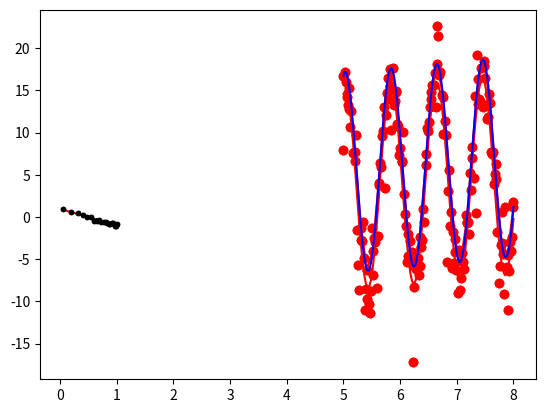

Python code for this plot: (Note: this script raises an exception after producing the figure.)
# Global imports and settings

# Matplotlib
%matplotlib inline
from matplotlib import pyplot as plt

# Print options
import numpy as np

from scipy import optimize

# Generate data points with noise
num_points = 150
Tx = np.linspace(5., 8., num_points)
tX = 11.86*np.cos(2*np.pi/0.81*Tx-1.32) + 0.64*Tx+4*((0.5-np.random.rand(num_points))*np.exp(2*np.random.rand(num_points)**2))

plt.plot(Tx,tX,"ro")

# Fit the first set
fitfunc = lambda p, x: p[0]*np.cos(2*np.pi/p[1]*x+p[2]) + p[3]*x # Target function
errfunc = lambda p, x, y: fitfunc(p, x) - y # Distance to the target function



p0 = [-15., 0.8, 0., -1.] # Initial guess for the parameters
p1, success = optimize.leastsq(errfunc, p0[:], args=(Tx, tX))
print(p1)
time = np.linspace(Tx.min(), Tx.max(), 100)

plt.plot(Tx, tX, "ro", time, fitfunc(p1, time), "r-") # Plot of the data and the fit

# Define function for calculating a power law
powerlaw = lambda x, amp, index: amp * (x**index)

##########
# Generate data points with noise
##########
num_points = 20

# Note: all positive, non-zero data
xdata = np.linspace(1.1, 10.1, num_points)
ydata = powerlaw(xdata, 10.0, -2.0)     # simulated perfect data
yerr = 0.2 * ydata                      # simulated errors (10%)

ydata += np.random.randn(num_points) * yerr       # simulated noisy data


logx = np.log10(xdata)
logy = np.log10(ydata)
logyerr = yerr / ydata

plt.errorbar(logx, logy, yerr=logyerr, fmt='k.')  # Data

# define our (line) fitting function
fitfunc = lambda p, x: p[0] + p[1] * x
errfunc = lambda p, x, y, err: np.power(y - fitfunc(p, x),2) / err

pinit = [1.0, -1.0]
out = optimize.leastsq(errfunc, pinit,
                       args=(logx, logy, logyerr), full_output=1)
pfinal = out[0]
covar = out[1]
print (pfinal)
print (covar)
    
index = pfinal[1]
amp = 10.0**pfinal[0]

plt.plot(logx, fitfunc(pfinal, logx), color="red")     # Fit
plt.errorbar(logx, logy, yerr=logyerr, fmt='k.')  # Data

from scipy import interpolate

num_points = 30
Tx = np.linspace(5., 8., num_points)
tX = 11.86*np.cos(2*np.pi/0.81*Tx-1.32) + 0.64*Tx+4*((0.5))
plt.plot(Tx,tX,"ro")

# We can use these points as an interpolation grid
interp_grid_lin = interpolate.interp1d(Tx,tX, kind="linear")
interp_grid_cub = interpolate.interp1d(Tx,tX, kind="cubic")

#lets use this to draw the results
px = np.linspace(5., 8., 1000)
interp_points_lin = interp_grid_lin(px)
interp_points_cub = interp_grid_cub(px)


plt.plot(Tx,tX,"ro")
plt.plot(px,interp_points_lin,"r-")
plt.plot(px,interp_points_cub,"b-")

from scipy import stats, random

num_points=10
x = np.linspace(-1,1, num_points)
y = np.linspace(-1,1, num_points)

X,Y = np.meshgrid(x,y)
r = np.sqrt(X.ravel() * X.ravel() + Y.ravel() * Y.ravel())
weight = stats.norm.pdf(r)
weight = weight.reshape(num_points, num_points)
print(weight.shape)

plt.imshow(weight, interpolation="None")

# Lets try creating a grid interpolator
grid_interp = interpolate.RegularGridInterpolator((x,y), weight)

xi = np.linspace(-1,1, num_points*10)
yi = np.linspace(-1,1, num_points*10)

Xi, Yi = np.meshgrid(xi, yi)
interp_w = grid_interp((Xi.ravel(), Yi.ravel()))
interp_w = interp_w.reshape(num_points*10, num_points*10)
plt.imshow(interp_w, interpolation="None")

# Data need not be on a grid though
x = (random.rand(num_points*num_points) * 2) - 1
y = (random.rand(num_points*num_points) * 2) - 1

r = np.sqrt(x*x +y*y)
weight = stats.norm.pdf(r)

lin_ND_interp = interpolate.LinearNDInterpolator((x,y), weight)
interp_ND_w = lin_ND_interp((Xi.ravel(), Yi.ravel()))
interp_ND_w = interp_ND_w.reshape(num_points*10, num_points*10)
plt.imshow(interp_ND_w, interpolation="None")

from scipy import integrate

# Lets just try integrating a gaussian
gaus = lambda x: stats.norm.pdf(x)
integral = integrate.quad(gaus, -2, 2)
print(integral)

